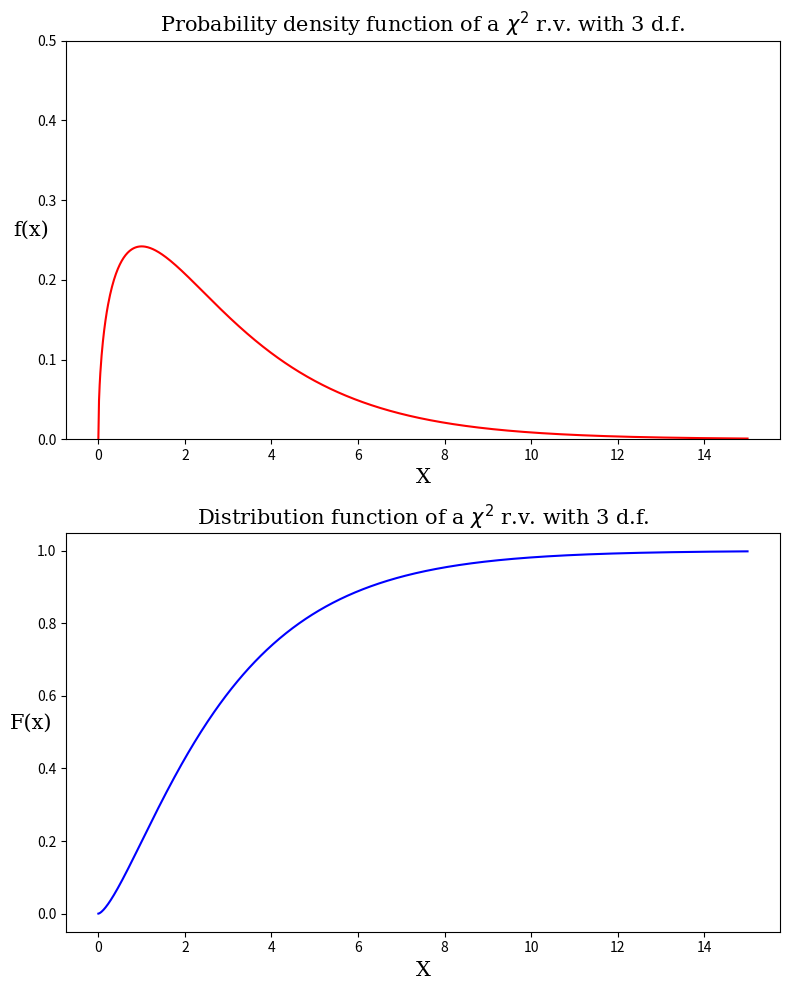

Write Python code to recreate this figure. (Note: this script raises an exception after producing the figure.)
import numpy as np
from scipy import stats
import matplotlib.pyplot as plt

# specify degrees of freedom
df = 3

# create a random variable object representing the normal distribution
chi_square_rv = stats.distributions.chi2(df)

# check type of chi_square_rv
type(chi_square_rv)

# create a grid of values at which to evaluate pdf and cdf
grid = np.linspace(0, 15, 1000)

# create new Figure object
fig = plt.figure(figsize=(8, 10))

# plot the pdf
ax = fig.add_subplot(211)

ax.plot(grid, chi_square_rv.pdf(grid), 'r-')
ax.axis('tight')
ax.set_ylim(0, 0.5)

# label the axes...
xlab = ax.set_xlabel('X', fontsize=15)
xlab.set_family('serif')
ylab = ax.set_ylabel('f(x)', fontsize=15, rotation='horizontal')
ylab.set_family('serif')

# ...and add a title
ax.set_title(r'Probability density function of a $\chi^2$ r.v. with %g d.f.' %df,
            family='serif', fontsize=15)

# plot the cdf
ax1 = fig.add_subplot(212)

ax1.plot(grid, chi_square_rv.cdf(grid), 'b-')
ax1.axis('tight')

# label the axes...
xlab = ax1.set_xlabel('X', fontsize=15)
xlab.set_family('serif')
ylab = ax1.set_ylabel('F(x)', fontsize=15, rotation='horizontal')
ylab.set_family('serif')

# ...and add a title
ax1.set_title(r'Distribution function of a $\chi^2$ r.v. with %g d.f.' %df,
              family='serif', fontsize=15)

# adjust the layout
fig.tight_layout()

plt.savefig('graphics/exercise-1-1a.png')
plt.show()

# create new Figure and Axes objects
fig = plt.figure(figsize=(8,6))
ax = fig.add_subplot(111)

# plot the survival function
ax.plot(grid, chi_square_rv.sf(grid), 'g-')
ax.set_xscale('log')
ax.set_yscale('log')

# label the axes...
xlab = ax.set_xlabel('X (log scale)', fontsize=15)
xlab.set_family('serif')
ylab = ax.set_ylabel('Survival function, 1 - F(x) (log scale)', fontsize=15)
ylab.set_family('serif')

# ...and add a title
ax.set_title(r'Survival function of a $\chi^2$ r.v. with %g d.f.' %df, 
             family='serif', fontsize=15)

plt.savefig('graphics/exercise-1-1b.png')
plt.show()